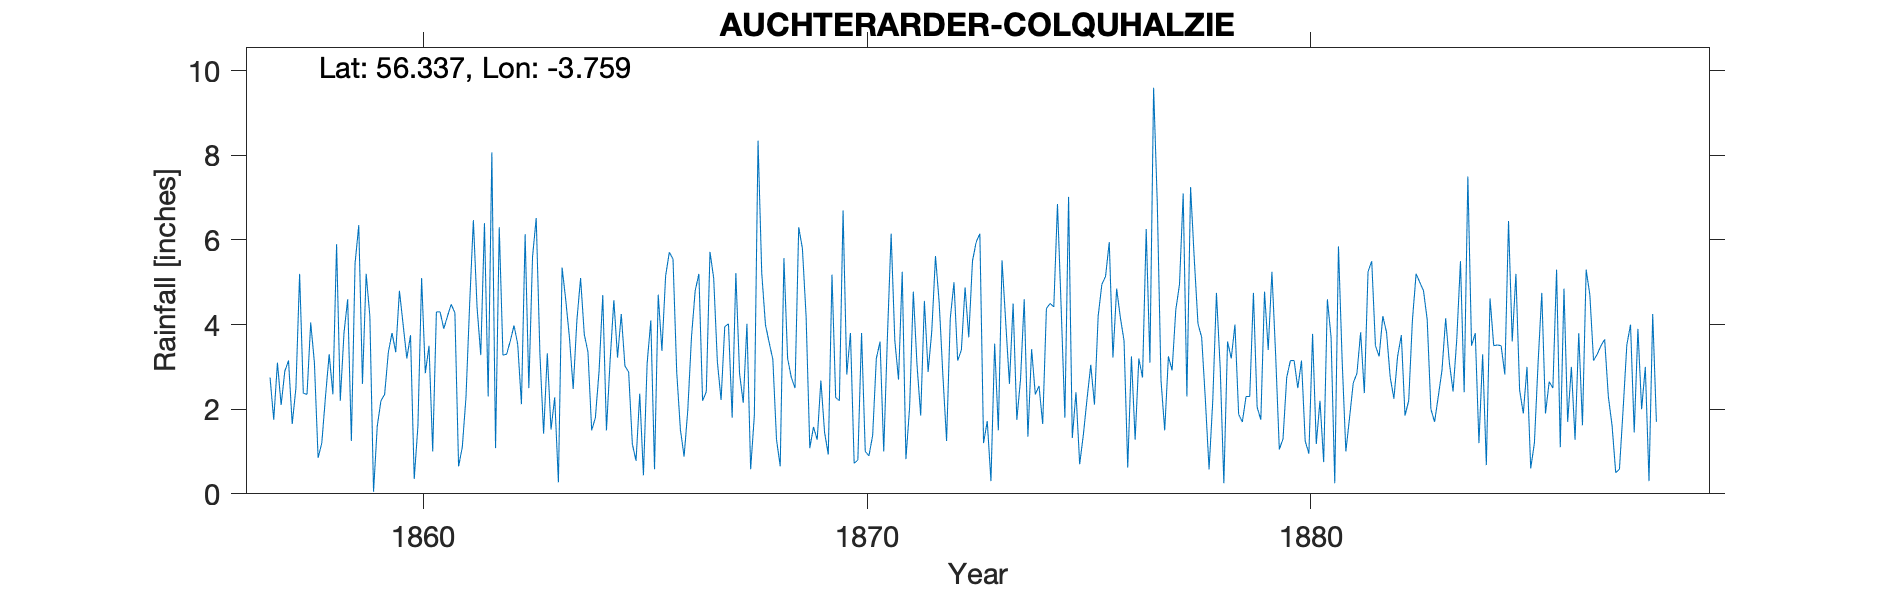

Source data for this figure (header and first rows):
COLQUHALZIE AUCHTERARDER, , , , , , , , , , , , , , , , , , , , , , , 
Grid ref, NN 913 174, Long, -3.759, Lat, 56.34, Elevation, 100, ft, , , , , , , , , , , , , , , 
Station no, RR1806, , , , , , , , , , , , , , , , , , , , , , 
, 1850, 1851, 1852, 1853, 1854, 1855, 1856, 1857, 1858, 1859, 1860, 1861, 1862, 1863, 1864, 1865, 1866, 1867, 1868, 1869, 1870, 1871, 1872
January, , , , , , , , 2.75, 3.1, 6.35, 4, 4.2, 8.07, 6.52, 5.1, 3.02, 5.71, 5.1, 8.35, 5.8, 2.82, 6.15, 5.62
February, , , , , , , , 1.75, 0.85, 2.6, 3.2, 4.48, 1.08, 3.3, 3.77, 2.88, 5.55, 3.12, 5.22, 4.2, 3.8, 3.62, 4.52
March, , , , , , , , 3.1, 1.2, 5.2, 3.75, 4.28, 6.3, 1.42, 3.35, 1.18, 2.88, 2.22, 4, 1.08, 0.72, 2.7, 2.8
April, , , , , , , , 2.1, 2.3, 4.2, 0.35, 0.65, 3.28, 3.32, 1.5, 0.78, 1.52, 3.95, 3.58, 1.58, 0.8, 5.25, 1.25
May, , , , , , , , 2.9, 3.3, 0.05, 1.6, 1.1, 3.3, 1.52, 1.8, 2.37, 0.88, 4.02, 3.18, 1.28, 3.8, 0.82, 4.15
June, , , , , , , , 3.15, 2.35, 1.6, 5.1, 2.28, 3.62, 2.28, 2.9, 0.44, 1.98, 1.8, 1.28, 2.68, 1, 2.05, 5
July, , , , , , , , 1.65, 5.9, 2.2, 2.85, 4.5, 3.98, 0.27, 4.7, 3.08, 3.71, 5.22, 0.65, 1.45, 0.9, 4.78, 3.15
August, , , , , , , , 2.5, 2.2, 2.35, 3.5, 6.47, 3.53, 5.35, 1.5, 4.1, 4.8, 2.84, 5.57, 0.93, 1.38, 3.05, 3.4
September, , , , , , , , 5.2, 3.8, 3.35, 1, 4.4, 2.12, 4.57, 3.17, 0.58, 5.2, 2.15, 3.2, 5.18, 3.2, 1.85, 4.88
October, , , , , , , , 2.38, 4.6, 3.8, 4.3, 3.28, 6.14, 3.68, 4.58, 4.71, 2.2, 4.02, 2.75, 2.28, 3.6, 4.56, 3.7
November, , , , , , , , 2.35, 1.25, 3.35, 4.3, 6.4, 2.5, 2.48, 3.22, 3.38, 2.41, 0.58, 2.5, 2.2, 1, 2.88, 5.5
December, , , , , , , , 4.05, 5.45, 4.8, 3.9, 2.3, 5.6, 4.1, 4.25, 5.15, 5.72, 1.85, 6.3, 6.7, 3.72, 3.85, 5.95
Total, , , , , , , , 33.88, 36.3, 39.85, 37.85, 44.34, 49.52, 38.81, 39.84, 31.67, 42.56, 36.87, 46.58, 35.36, 26.74, 41.56, 49.92
1881 total edited to match sum of months, , , , , , , , , , , , , , , , , , , , , , , 
